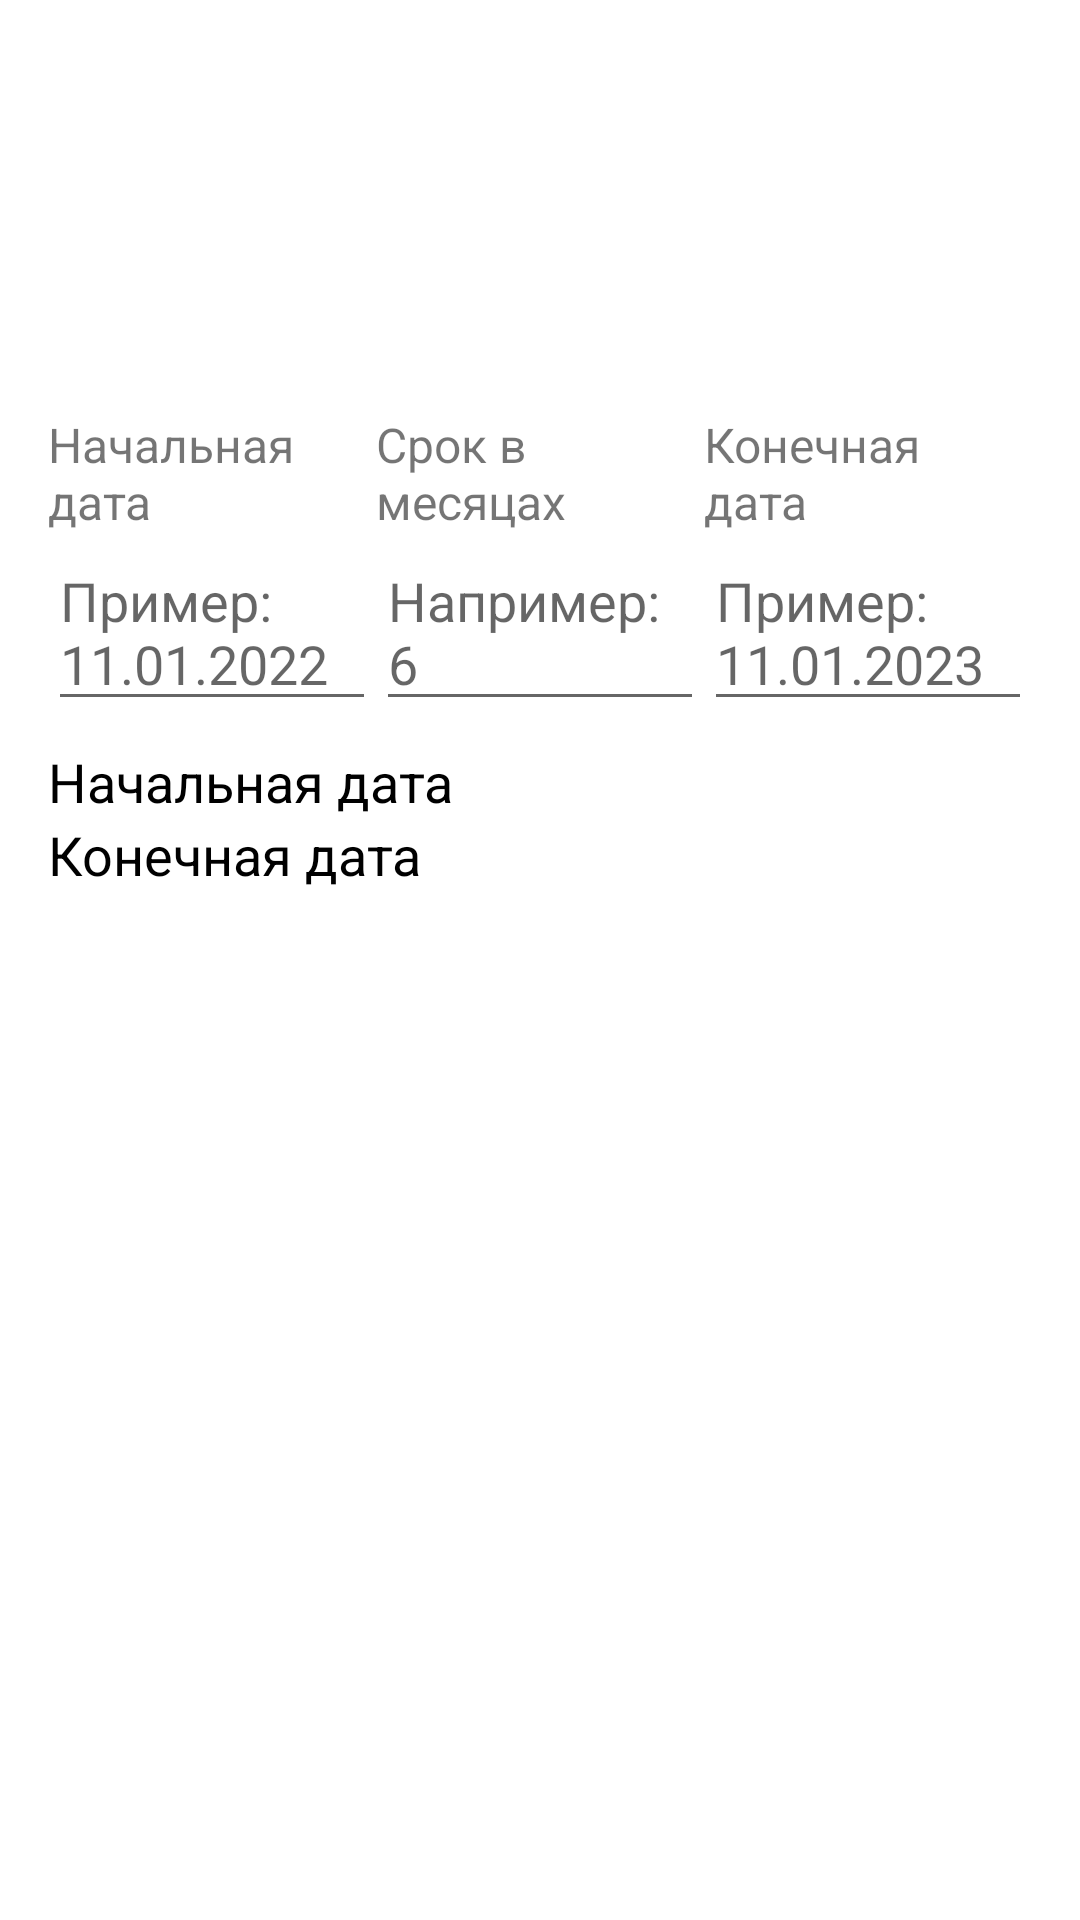

Write the Android layout XML for this screen, with the resource values it uses.
<!-- AndroidManifest.xml: application theme Theme.TimeTrekerForAndroid -->
<!-- res/layout/info_syryo_fragment.xml -->
<?xml version="1.0" encoding="utf-8"?>
<androidx.constraintlayout.widget.ConstraintLayout xmlns:android="http://schemas.android.com/apk/res/android"
    android:layout_width="match_parent"
    android:layout_height="match_parent"
    xmlns:tools="http://schemas.android.com/tools"
    xmlns:app="http://schemas.android.com/apk/res-auto">
    <LinearLayout
        android:id="@+id/line"
        tools:ignore="MissingConstraints"
        android:padding="16dp"
        android:background="@drawable/background_start_fragment"
        android:layout_width="match_parent"
        android:layout_height="wrap_content"
        android:orientation="vertical">
        <TextView
            android:id="@+id/name_stuff"
            android:textColor="@color/white"
            android:text="Книжка малышка для детей и взрослых очень длинная не знаю что еще написать"
            android:layout_width="wrap_content"
            android:layout_height="wrap_content"
            android:textSize="16dp"
/>
        <TextView
            android:layout_marginTop="4dp"
            android:id="@+id/name_article"
            android:textColor="@color/white"
            android:text="Артикул товара: 12457896"
            android:layout_width="wrap_content"
            android:layout_height="wrap_content"
            android:textSize="18dp"
            android:maxLines="1"/>
        <TextView
            android:layout_marginTop="4dp"
            android:id="@+id/itog"
            android:textColor="@color/white"
            android:text="Артикул товара: 12457896"
            android:layout_width="wrap_content"
            android:layout_height="wrap_content"
            android:textSize="18dp"
            android:maxLines="1"/>
    </LinearLayout>

    <LinearLayout
        android:id="@+id/srok"
        android:layout_marginTop="8dp"
        android:layout_marginLeft="16dp"
        android:layout_marginRight="16dp"
        app:layout_constraintTop_toBottomOf="@id/line"
        android:layout_width="match_parent"
        android:layout_height="wrap_content"
        android:orientation="horizontal">
        <LinearLayout
            android:layout_width="0dp"
            android:layout_height="wrap_content"
            android:orientation="vertical"
            android:layout_weight="1">
            <TextView
                android:textSize="16dp"
                android:layout_width="match_parent"
                android:layout_height="wrap_content"
                android:text="Начальная дата"/>
            <EditText
                android:layout_width="match_parent"
                android:layout_height="wrap_content"
                android:id="@+id/first"
                android:textSize="18dp"
                android:hint="Пример: 11.01.2022 "/>
        </LinearLayout>
        <LinearLayout
            android:layout_width="0dp"
            android:layout_height="wrap_content"
            android:orientation="vertical"
            android:layout_weight="1">\
            <TextView
                android:textSize="16dp"
                android:layout_width="match_parent"
                android:layout_height="wrap_content"
                android:text="Срок в месяцах"/>
            <EditText
                android:layout_width="match_parent"
                android:layout_height="wrap_content"
                android:id="@+id/month"
                android:textSize="18dp"
                android:hint="Например: 6"/>
        </LinearLayout>
        <LinearLayout
            android:layout_width="0dp"
            android:layout_height="wrap_content"
            android:orientation="vertical"
            android:layout_weight="1">
            <TextView
                android:textSize="16dp"
                android:layout_width="match_parent"
                android:layout_height="wrap_content"
                android:text="Конечная дата"/>
            <EditText
                android:layout_width="match_parent"
                android:layout_height="wrap_content"
                android:id="@+id/second"
                android:textSize="18dp"
                android:hint="Пример: 11.01.2023 "/>
        </LinearLayout>
    </LinearLayout>

    <LinearLayout
        android:id="@+id/line_syrya"
        android:layout_marginTop="8dp"
        android:layout_marginLeft="16dp"
        android:layout_marginRight="16dp"
        app:layout_constraintTop_toBottomOf="@id/srok"
        android:layout_width="match_parent"
        android:layout_height="wrap_content"
        android:orientation="vertical">

        <TextView
            android:id="@+id/artikul_syrya"
            android:textColor="@color/black"
            android:textSize="18dp"
            android:layout_width="match_parent"
            android:layout_height="wrap_content"
            android:text="Начальная дата"/>


        <TextView
            android:id="@+id/kolvo_surya"
            android:textColor="@color/black"
            android:textSize="18dp"
            android:layout_width="match_parent"
            android:layout_height="wrap_content"
            android:text="Конечная дата"/>
    </LinearLayout>

    <androidx.appcompat.widget.AppCompatButton
        android:id="@+id/btn_check"
        android:visibility="gone"
        android:layout_marginLeft="16dp"
        android:layout_marginRight="16dp"
        app:layout_constraintBottom_toTopOf="@+id/btn_clanced"
        android:text="Проверить СГ"
        android:textAllCaps="false"
        android:textColor="@color/black"
        android:background="@drawable/solid_btn"
        android:layout_width="match_parent"
        android:layout_height="48dp"
        android:layout_marginBottom="20dp"/>
    <androidx.appcompat.widget.AppCompatButton
        android:id="@+id/btn_next"
        android:visibility="gone"
        android:layout_marginLeft="16dp"
        android:layout_marginRight="16dp"
        app:layout_constraintBottom_toTopOf="@+id/btn_clanced"
        android:text="Продолжить"
        android:textAllCaps="false"
        android:textColor="@color/black"
        android:background="@drawable/solid_btn"
        android:layout_width="match_parent"
        android:layout_height="48dp"
        android:layout_marginBottom="20dp"/>
    <androidx.appcompat.widget.AppCompatButton
        android:layout_marginLeft="16dp"
        android:id="@+id/btn_clanced"
        android:visibility="gone"

        android:layout_marginRight="16dp"
        app:layout_constraintBottom_toBottomOf="parent"
        android:text="Исключить артикул из обработки"
        android:textAllCaps="false"
        android:textColor="@color/white"
        android:background="@drawable/red_btn"
        android:layout_width="match_parent"
        android:layout_height="48dp"
        android:layout_marginBottom="20dp"/>

    <androidx.appcompat.widget.AppCompatButton
        android:layout_marginLeft="16dp"
        android:id="@+id/btn_work"
        android:layout_marginRight="16dp"
        app:layout_constraintBottom_toBottomOf="parent"
        android:text="Взять в работу"
        android:textAllCaps="false"
        android:textColor="@color/white"
        android:background="@drawable/red_btn"
        android:layout_width="match_parent"
        android:layout_height="48dp"
        android:layout_marginBottom="20dp"/>

</androidx.constraintlayout.widget.ConstraintLayout>
<!-- resources referenced by this layout -->
<resources>
  <color name="black">#FF000000</color>
  <color name="white">#FFFFFFFF</color>
  <!-- drawable solid_btn (drawable) -->
  <?xml version="1.0" encoding="utf-8"?>
  <shape xmlns:android="http://schemas.android.com/apk/res/android"
      android:shape="rectangle">
      <stroke android:color="#F31616" android:width="1dp"/>
      <corners android:radius="8dp"/>
  </shape>
  <style name="Theme.TimeTrekerForAndroid" parent="Theme.MaterialComponents.DayNight.NoActionBar">
          
          <item name="colorPrimary">@color/purple_500</item>
          <item name="colorPrimaryVariant">@color/purple_700</item>
          <item name="colorOnPrimary">@color/white</item>
          
          <item name="colorSecondary">@color/teal_200</item>
          <item name="colorSecondaryVariant">@color/teal_700</item>
          <item name="colorOnSecondary">@color/black</item>
          
          <item name="android:statusBarColor">?attr/colorPrimaryVariant</item>
          
      </style>
  <color name="purple_500">#FF6200EE</color>
  <color name="purple_700">#FF000000</color>
  <color name="teal_200">#FF03DAC5</color>
  <color name="teal_700">#FF018786</color>
</resources>
